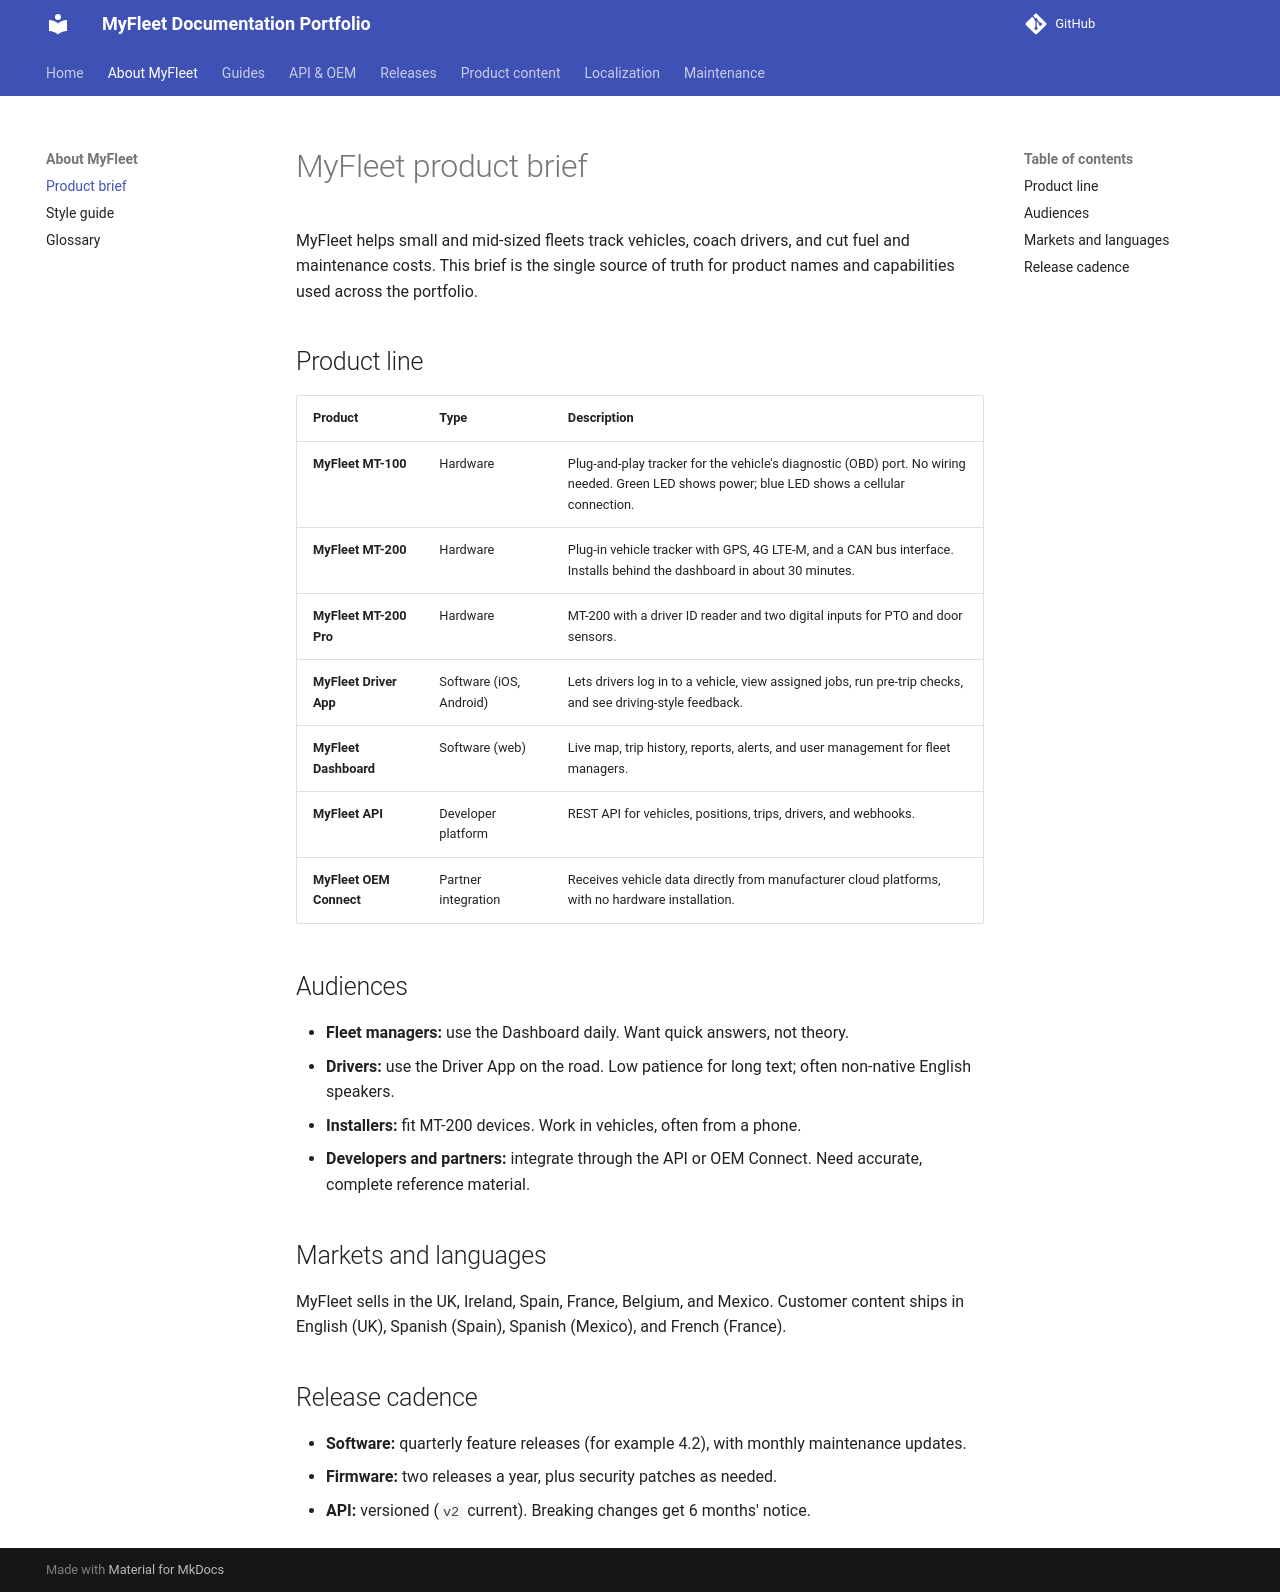

repository: aisha-gregg/MyFleet-Project · page: about/product-brief/index.html · generator: mkdocs

# MyFleet product brief

MyFleet helps small and mid-sized fleets track vehicles, coach drivers, and cut fuel and maintenance costs.
This brief is the single source of truth for product names and capabilities used across the portfolio.

## Product line

| Product | Type | Description |
|---------|------|-------------|
| **MyFleet MT-100** | Hardware | Plug-and-play tracker for the vehicle's diagnostic (OBD) port. No wiring needed. Green LED shows power; blue LED shows a cellular connection. |
| **MyFleet MT-200** | Hardware | Plug-in vehicle tracker with GPS, 4G LTE-M, and a CAN bus interface. Installs behind the dashboard in about 30 minutes. |
| **MyFleet MT-200 Pro** | Hardware | MT-200 with a driver ID reader and two digital inputs for PTO and door sensors. |
| **MyFleet Driver App** | Software (iOS, Android) | Lets drivers log in to a vehicle, view assigned jobs, run pre-trip checks, and see driving-style feedback. |
| **MyFleet Dashboard** | Software (web) | Live map, trip history, reports, alerts, and user management for fleet managers. |
| **MyFleet API** | Developer platform | REST API for vehicles, positions, trips, drivers, and webhooks. |
| **MyFleet OEM Connect** | Partner integration | Receives vehicle data directly from manufacturer cloud platforms, with no hardware installation. |

## Audiences

- **Fleet managers:** use the Dashboard daily. Want quick answers, not theory.
- **Drivers:** use the Driver App on the road. Low patience for long text; often non-native English speakers.
- **Installers:** fit MT-200 devices. Work in vehicles, often from a phone.
- **Developers and partners:** integrate through the API or OEM Connect. Need accurate, complete reference material.

## Markets and languages

MyFleet sells in the UK, Ireland, Spain, France, Belgium, and Mexico.
Customer content ships in English (UK), Spanish (Spain), Spanish (Mexico), and French (France).

## Release cadence

- **Software:** quarterly feature releases (for example 4.2), with monthly maintenance updates.
- **Firmware:** two releases a year, plus security patches as needed.
- **API:** versioned (`v2` current). Breaking changes get 6 months' notice.
